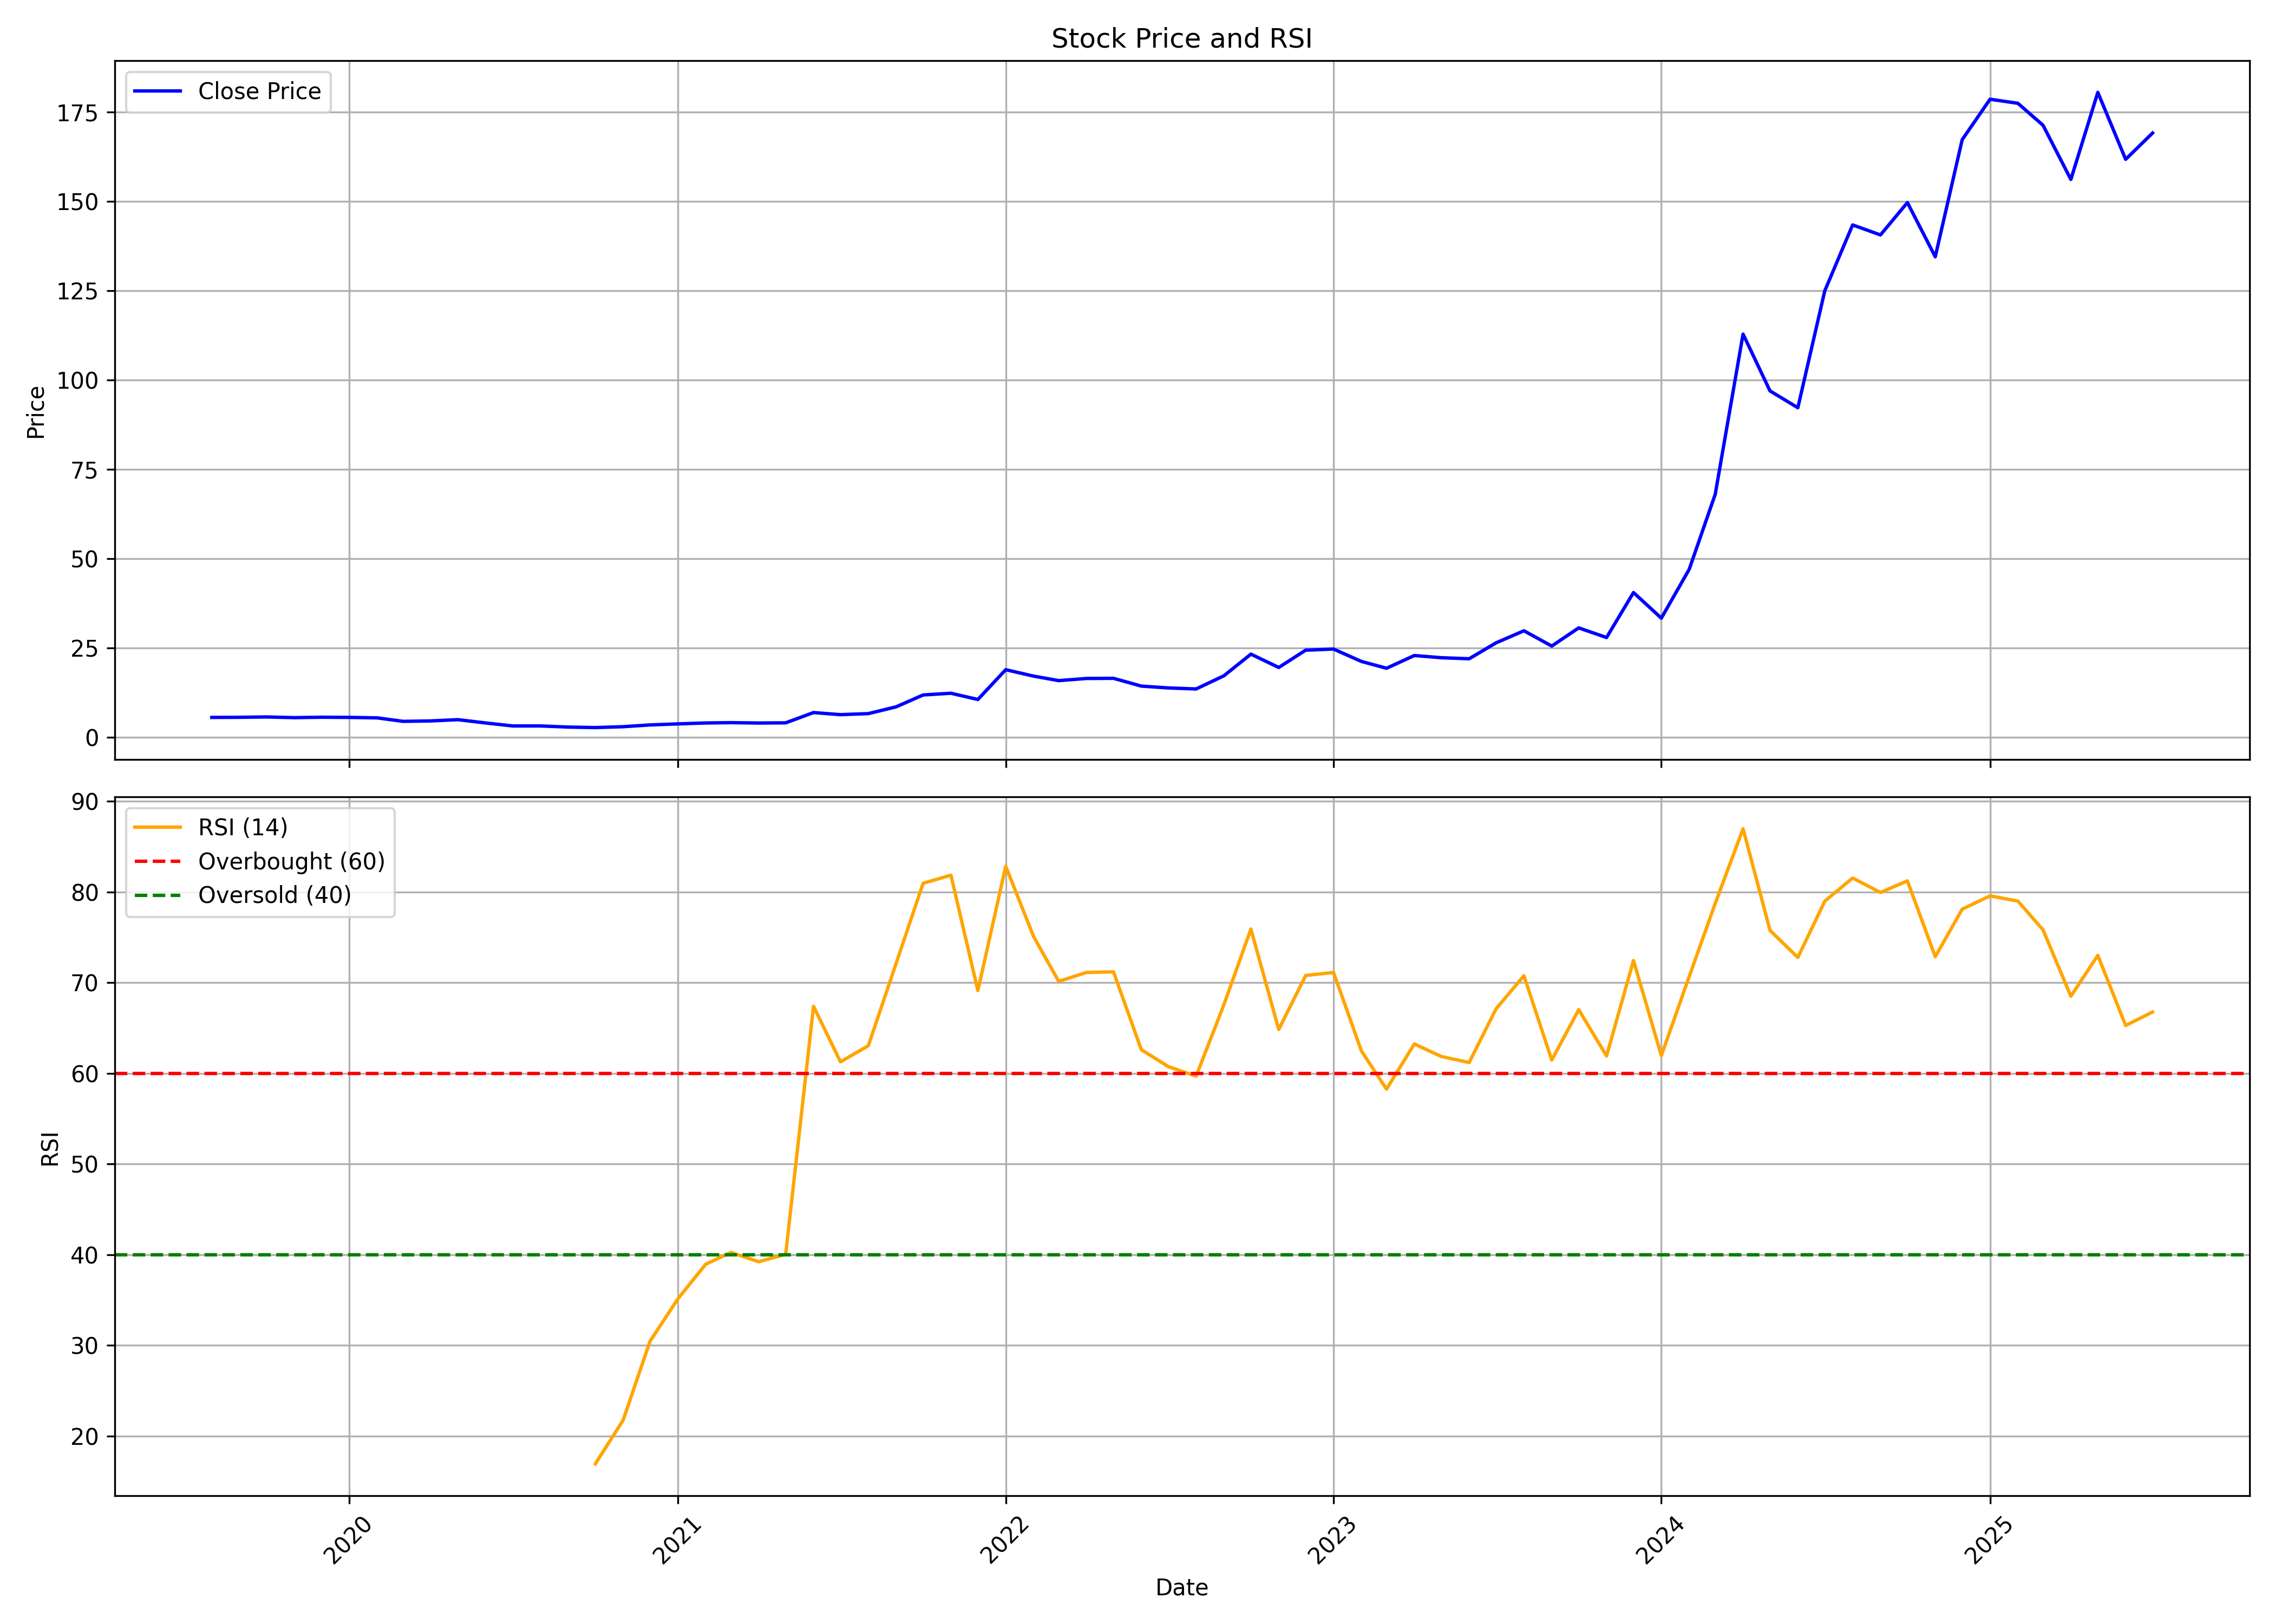

Values plotted in this chart, from the file beside it:
, date, symbol, open, high, low, close, volume, rsi
0, 2019-08-01, WEL, 5.98, 5.98, 5.319, 5.537, 1049600, 
1, 2019-09-01, WEL, 5.537, 5.88, 5.285, 5.575, 793600, 
2, 2019-10-01, WEL, 5.575, 6.229, 5.045, 5.668, 1203200, 
3, 2019-11-01, WEL, 5.668, 5.746, 5.17, 5.475, 3097600, 
4, 2019-12-01, WEL, 5.475, 5.746, 5.363, 5.594, 486400, 
5, 2020-01-01, WEL, 5.594, 5.852, 5.419, 5.544, 179200, 
6, 2020-02-01, WEL, 5.544, 5.662, 5.419, 5.419, 281600, 
7, 2020-03-01, WEL, 5.419, 5.537, 4.438, 4.438, 614400, 
8, 2020-04-01, WEL, 4.438, 4.563, 4.438, 4.563, 76800, 
9, 2020-05-01, WEL, 4.563, 5.276, 4.335, 4.915, 281600, 
10, 2020-06-01, WEL, 4.915, 4.958, 3.656, 3.986, 460800, 
11, 2020-07-01, WEL, 3.806, 3.974, 2.996, 3.152, 2432000, 
12, 2020-08-01, WEL, 3.146, 3.152, 3.114, 3.152, 2252800, 
13, 2020-09-01, WEL, 3.152, 3.298, 2.837, 2.837, 358400, 
14, 2020-10-01, WEL, 2.837, 2.837, 2.697, 2.697, 25600, 16.91
15, 2020-11-01, WEL, 2.831, 2.943, 2.803, 2.943, 128000, 21.74
16, 2020-12-01, WEL, 2.943, 3.435, 2.66, 3.435, 1331200, 30.45
17, 2021-01-01, WEL, 3.435, 3.837, 3.102, 3.731, 2585600, 35.13
18, 2021-02-01, WEL, 3.731, 3.986, 3.582, 3.986, 460800, 38.94
19, 2021-03-01, WEL, 3.986, 4.074, 3.831, 4.074, 281600, 40.23
20, 2021-04-01, WEL, 4.074, 4.173, 3.974, 3.974, 179200, 39.21
21, 2021-05-01, WEL, 3.974, 4.236, 3.974, 4.024, 230400, 40.03
22, 2021-06-01, WEL, 4.024, 6.902, 4.024, 6.902, 4147200, 67.39
23, 2021-07-01, WEL, 7.244, 7.848, 5.556, 6.316, 640000, 61.27
24, 2021-08-01, WEL, 6.316, 6.945, 6.301, 6.603, 307200, 63.04
25, 2021-09-01, WEL, 6.603, 8.502, 6.603, 8.502, 460800, 72.13
26, 2021-10-01, WEL, 8.926, 11.82, 8.926, 11.82, 358400, 80.96
27, 2021-11-01, WEL, 11.82, 12.56, 11.82, 12.31, 128000, 81.86
28, 2021-12-01, WEL, 12.31, 12.31, 10.56, 10.56, 51200, 69.12
29, 2022-01-01, WEL, 10.56, 18.9, 10.56, 18.9, 808960, 82.84
30, 2022-02-01, WEL, 19.84, 22.97, 16.55, 17.1, 962610, 75.09
31, 2022-03-01, WEL, 17.1, 18.68, 14.17, 15.84, 159310, 70.14
32, 2022-04-01, WEL, 15.06, 18.53, 15.06, 16.44, 103980, 71.12
33, 2022-05-01, WEL, 16.34, 19.47, 15.71, 16.48, 252120, 71.19
34, 2022-06-01, WEL, 15.81, 17.44, 12.56, 14.31, 223150, 62.6
35, 2022-07-01, WEL, 13.35, 18.12, 13.06, 13.79, 306210, 60.74
36, 2022-08-01, WEL, 14.56, 16.44, 12.5, 13.51, 918180, 59.68
37, 2022-09-01, WEL, 13.46, 22.42, 13.43, 17.21, 3897890, 67.59
38, 2022-10-01, WEL, 17.44, 25.48, 14.43, 23.26, 5392730, 75.91
39, 2022-11-01, WEL, 22.82, 24.11, 18.44, 19.52, 534940, 64.84
40, 2022-12-01, WEL, 18.85, 24.45, 18.85, 24.37, 982870, 70.79
41, 2023-01-01, WEL, 24.04, 28.2, 23.72, 24.68, 1588380, 71.13
42, 2023-02-01, WEL, 25.9, 25.9, 20.33, 21.22, 565320, 62.47
43, 2023-03-01, WEL, 22.2, 22.41, 18.24, 19.3, 604100, 58.25
44, 2023-04-01, WEL, 19.3, 24.82, 19.23, 22.87, 435430, 63.23
45, 2023-05-01, WEL, 22.87, 24.31, 20.97, 22.25, 458140, 61.86
46, 2023-06-01, WEL, 23.13, 24.53, 21.46, 21.96, 421730, 61.18
47, 2023-07-01, WEL, 22.52, 26.89, 20.93, 26.42, 916160, 67.11
48, 2023-08-01, WEL, 26.9, 32.51, 21.94, 29.79, 4078600, 70.76
49, 2023-09-01, WEL, 29.4, 31.04, 24.92, 25.51, 1485530, 61.46
50, 2023-10-01, WEL, 25.51, 30.9, 24.73, 30.61, 314090, 67.02
51, 2023-11-01, WEL, 31.39, 32.14, 27.35, 27.91, 101450, 61.92
52, 2023-12-01, WEL, 27.91, 46.34, 26.25, 40.5, 3130610, 72.44
53, 2024-01-01, WEL, 41.21, 41.21, 32.6, 33.33, 1247990, 61.95
54, 2024-02-01, WEL, 33.86, 47.45, 30.2, 46.98, 2606910, 70.66
55, 2024-03-01, WEL, 48.04, 68.66, 44.18, 67.99, 3742630, 78.74
56, 2024-04-01, WEL, 68.2, 127.8, 65.42, 112.8, 6002440, 86.98
57, 2024-05-01, WEL, 112.8, 121.6, 88.97, 96.94, 2081990, 75.77
58, 2024-06-01, WEL, 92.29, 99.27, 85.09, 92.23, 722720, 72.78
59, 2024-07-01, WEL, 92.78, 126.8, 92.23, 125, 4963510, 78.99
... 12 more rows
